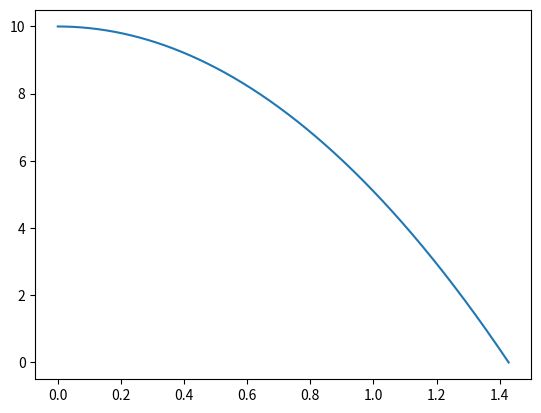

Python code for this plot:
import matplotlib.pyplot as plt
import numpy as np

# Setting up:
t = 0 # s
dt = 0.0001 # s
g = 9.81 # m/s^2
m = 19 # kg
s = 10 # m
v = 0 # m/s
Rho = 1.293 # kg/m^3, air
r = 5*pow(10, -2) # m
Cw = 0.47 # BINAS 28A, sphere

# Info for plots:
x = []
y = []

# Intermediate calculations:
A = 2 * np.pi * pow(r, 2)

# main loop:
while True:
    t += dt
    # Krachten:
    Fz = m * g # zwaartekracht
    Fwl = 1/2 * Rho * Cw * A * pow(v, 2) # luchtwrijving
    Fn = -Fz + Fwl
    a = Fn / m
    # Modelleren:
    dv = a * dt
    v += dv
    ds = v * dt
    s += ds
    # Graphs:
    x.append(t)
    y.append(s)
    # Stop condition:
    if  s <= 0:
        break

# Plotting:
fig, ax = plt.subplots()
ax.plot(x,y)  
plt.show()